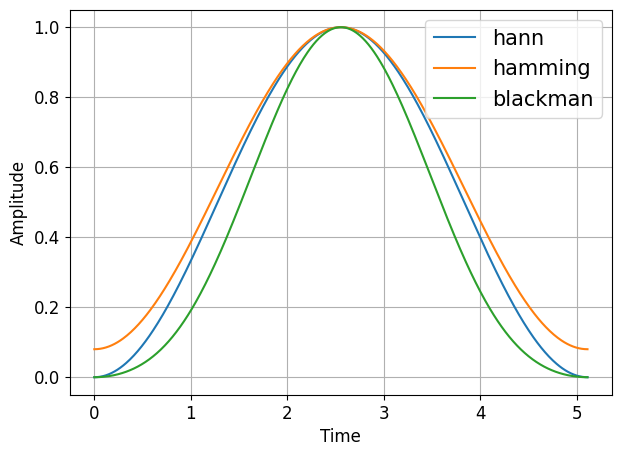

The script that saved this image: (Note: this script raises an exception after producing the figure.)
# -*- coding: utf-8 -*-
from scipy import signal
import matplotlib.pyplot as plt
import numpy as np


N = 512            # サンプル数
dt = 0.01          # サンプリング間隔
t = np.arange(0, N * dt, dt)  # 時間軸

# 窓関数の一例
fw1 = np.hanning(N)             # ハニング窓
fw2 = np.hamming(N)          # ハミング窓
fw3 = np.blackman(N)         # ブラックマン窓

# グラフ表示
fig = plt.figure(figsize=(7.0, 5.0))
plt.rcParams['font.family'] = 'Times New Roman'
plt.rcParams['font.size'] = 12

# 時間信号（元）
plt.plot(t, fw1, label='hann')
plt.plot(t, fw2, label='hamming')
plt.plot(t, fw3, label='blackman')
plt.xlabel("Time", fontsize=12)
plt.ylabel("Amplitude", fontsize=12)
plt.grid()
leg = plt.legend(loc=1, fontsize=15)

plt.savefig('C:/github/sample/python/scipy/window-function/ex1.png')
